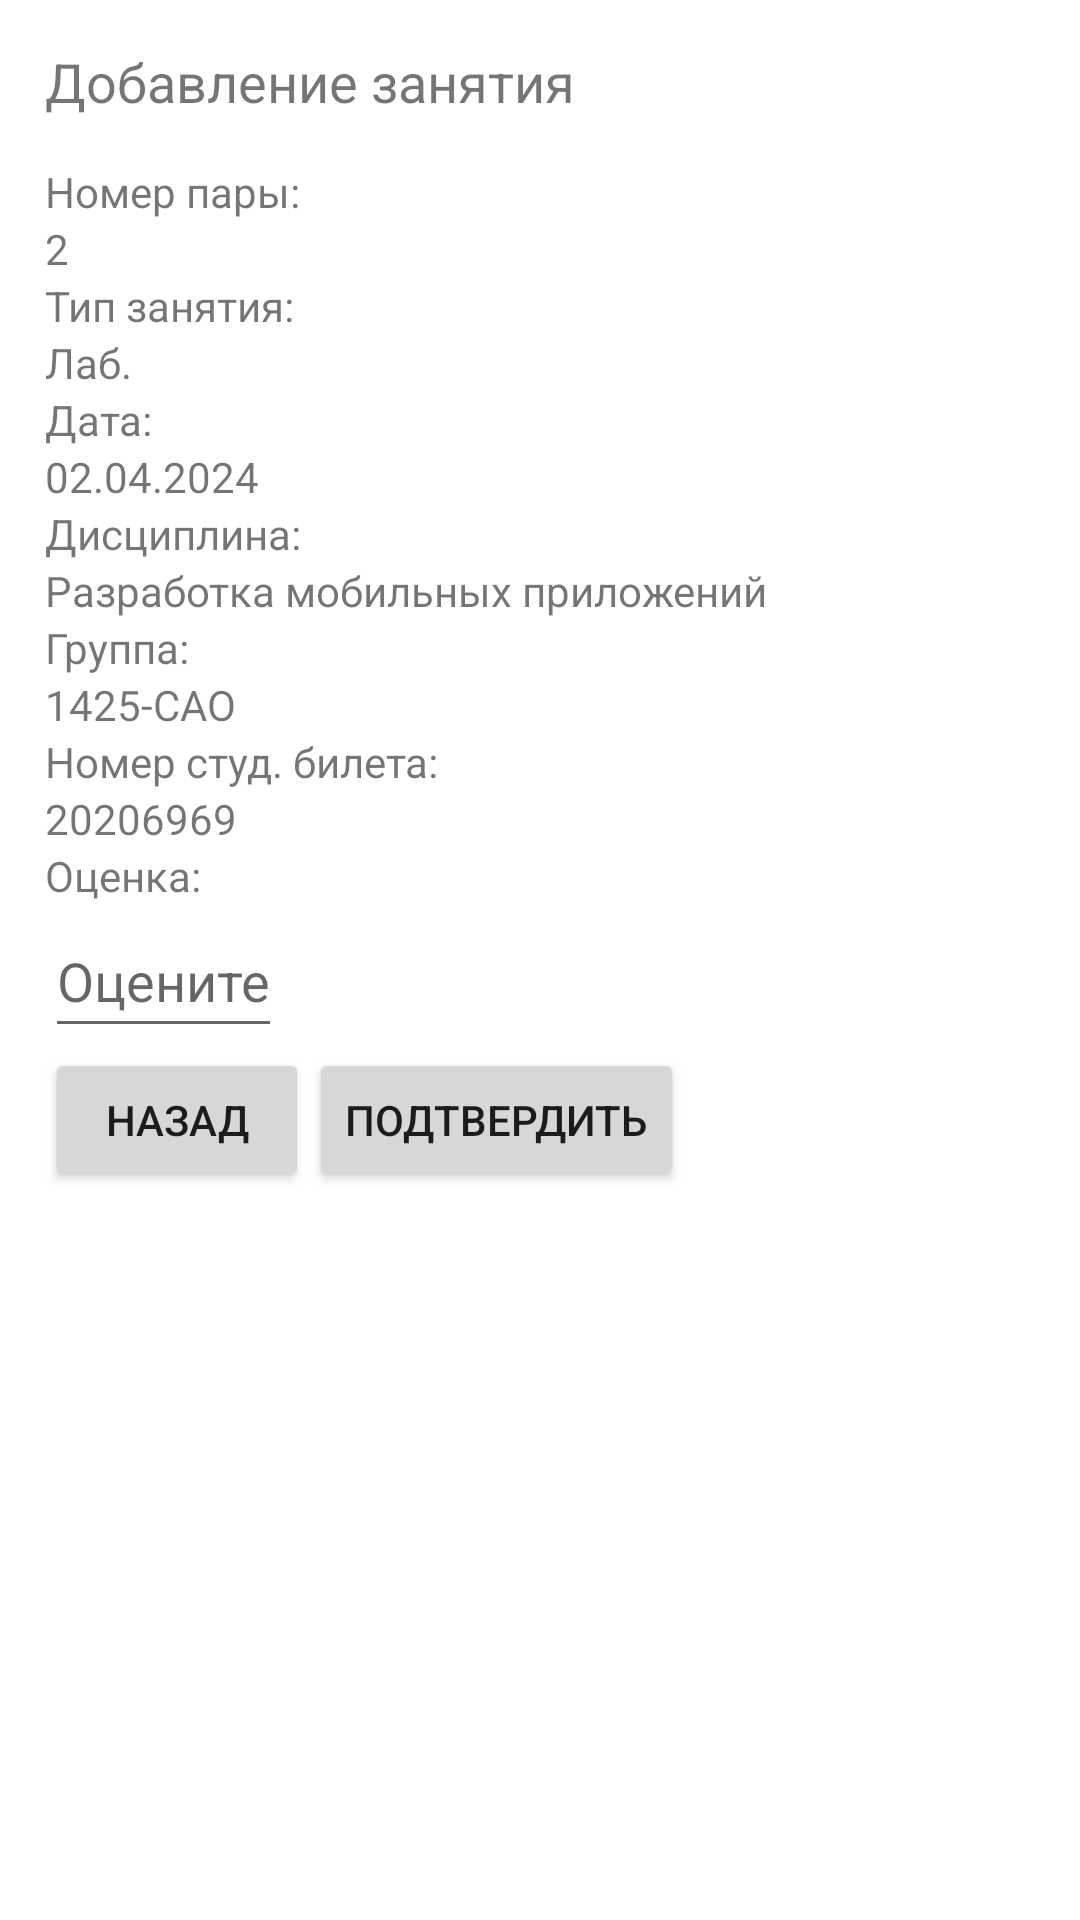

Android layout source for this screen:
<!-- AndroidManifest.xml: application theme Theme.PP2 -->
<!-- res/layout/activity_add_lesson.xml -->
<?xml version="1.0" encoding="utf-8"?>
<LinearLayout xmlns:android="http://schemas.android.com/apk/res/android"
    xmlns:app="http://schemas.android.com/apk/res-auto"
    xmlns:tools="http://schemas.android.com/tools"
    android:layout_width="match_parent"
    android:layout_height="match_parent"
    android:orientation="vertical"
    android:padding="15dp"
    tools:context=".AddLessonActivity">

    <TextView
        android:layout_width="match_parent"
        android:layout_height="wrap_content"
        android:text="Добавление занятия"
        app:layout_constraintBottom_toBottomOf="parent"
        app:layout_constraintEnd_toEndOf="parent"
        app:layout_constraintStart_toStartOf="parent"
        app:layout_constraintTop_toTopOf="parent"
        android:textSize="18sp"
        android:layout_marginBottom="15dp"/>

    <TextView
        android:layout_width="wrap_content"
        android:layout_height="wrap_content"
        android:text="Номер пары:"/>

    <TextView
        android:id="@+id/lesson_num"
        android:layout_width="wrap_content"
        android:layout_height="wrap_content"
        android:text="2"/>

    <TextView
        android:layout_width="wrap_content"
        android:layout_height="wrap_content"
        android:text="Тип занятия:"/>

    <TextView
        android:id="@+id/lesson_type"
        android:layout_width="wrap_content"
        android:layout_height="wrap_content"
        android:text="Лаб."/>

    <TextView
        android:layout_width="wrap_content"
        android:layout_height="wrap_content"
        android:text="Дата:"/>

    <TextView
        android:id="@+id/lesson_date"
        android:layout_width="wrap_content"
        android:layout_height="wrap_content"
        android:text="02.04.2024"/>

    <TextView
        android:layout_width="wrap_content"
        android:layout_height="wrap_content"
        android:text="Дисциплина:"/>

    <TextView
        android:id="@+id/lesson_subject"
        android:layout_width="wrap_content"
        android:layout_height="wrap_content"
        android:text="Разработка мобильных приложений"/>
    <TextView
        android:layout_width="wrap_content"
        android:layout_height="wrap_content"
        android:text="Группа:"/>

    <TextView
        android:id="@+id/lesson_group"
        android:layout_width="wrap_content"
        android:layout_height="wrap_content"
        android:text="1425-САО"/>
    <TextView
        android:layout_width="wrap_content"
        android:layout_height="wrap_content"
        android:text="Номер студ. билета:"/>

    <TextView
        android:id="@+id/lesson_stud"
        android:layout_width="wrap_content"
        android:layout_height="wrap_content"
        android:text="20206969"/>
    <TextView
        android:layout_width="wrap_content"
        android:layout_height="wrap_content"
        android:text="Оценка:"/>

    <EditText
        android:id="@+id/grade"
        android:layout_width="wrap_content"
        android:layout_height="wrap_content"
        android:hint="Оцените"
        android:minHeight="48dp" />


    <LinearLayout
        android:layout_width="match_parent"
        android:layout_height="match_parent"
        android:orientation="horizontal">

        <Button
            android:layout_width="wrap_content"
            android:layout_height="wrap_content"
            android:height="48dp"
            android:text="@string/button_cancel"
            tools:ignore="ButtonStyle,TouchTargetSizeCheck"
            android:id="@+id/Cancel_Button"/>

        <Button
            android:layout_width="wrap_content"
            android:layout_height="wrap_content"
            android:height="48dp"
            android:text="@string/button_add"
            tools:ignore="ButtonStyle,TouchTargetSizeCheck"
            android:id="@+id/Submit_Button"/>
    </LinearLayout>

</LinearLayout>
<!-- resources referenced by this layout -->
<resources>
  <string name="button_add">Подтвердить</string>
  <string name="button_cancel">Назад</string>
  <style name="Theme.PP2" parent="Theme.MaterialComponents.DayNight.DarkActionBar">
          
          <item name="colorPrimary">@color/purple_500</item>
          <item name="colorPrimaryVariant">@color/purple_700</item>
          <item name="colorOnPrimary">@color/white</item>
          
          <item name="colorSecondary">@color/teal_200</item>
          <item name="colorSecondaryVariant">@color/teal_700</item>
          <item name="colorOnSecondary">@color/black</item>
          
          <item name="android:statusBarColor">?attr/colorPrimaryVariant</item>
          
      </style>
  <!-- not gathered from this repository: default colours our renderer supplied (Android Studio template values) -->
  <color name="purple_500">#FF6200EE</color>
  <color name="purple_700">#FF3700B3</color>
  <color name="teal_200">#FF03DAC5</color>
  <color name="teal_700">#FF018786</color>
  <color name="black">#FF000000</color>
  <color name="white">#FFFFFFFF</color>
</resources>
